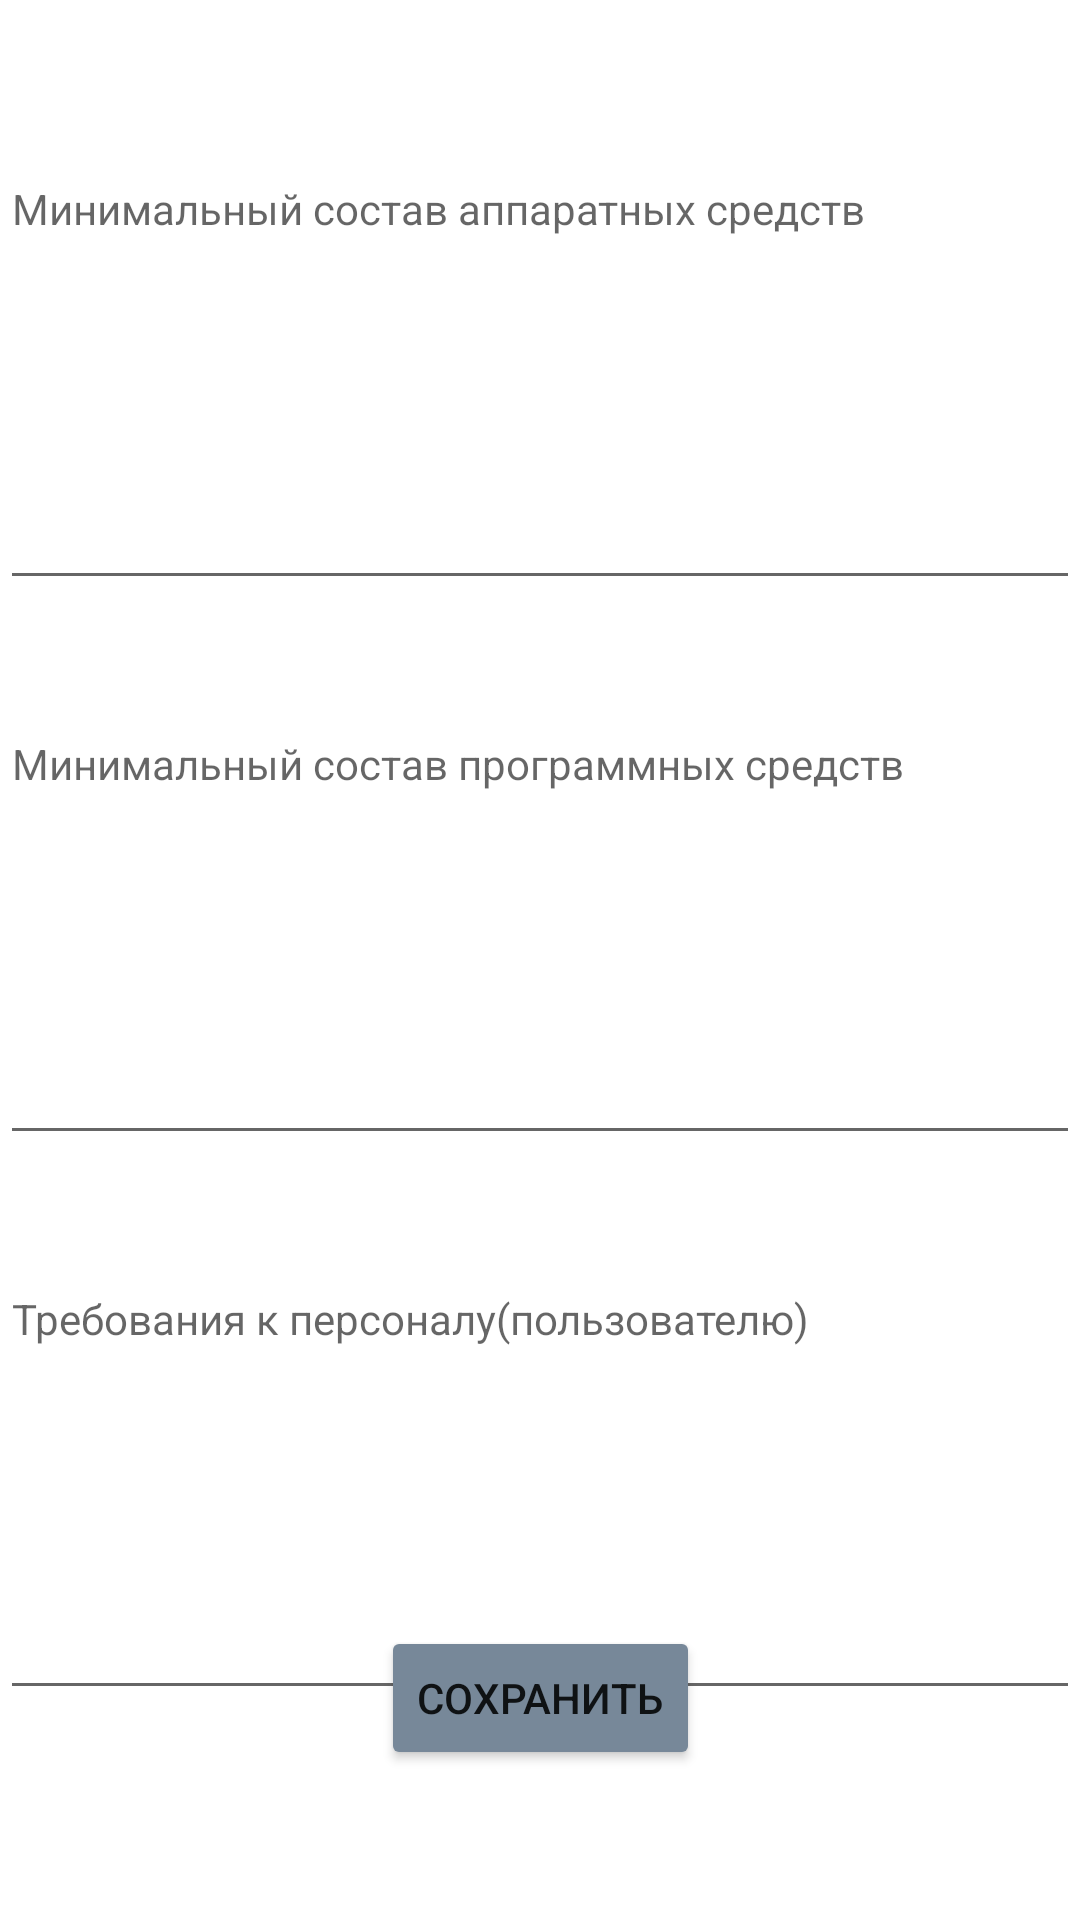

Layout XML and referenced resources for this Android screen:
<!-- AndroidManifest.xml: application theme Theme.MentorsJoy -->
<!-- res/layout/activity_conditions.xml -->
<?xml version="1.0" encoding="utf-8"?>
<androidx.constraintlayout.widget.ConstraintLayout xmlns:android="http://schemas.android.com/apk/res/android"
    xmlns:app="http://schemas.android.com/apk/res-auto"
    xmlns:tools="http://schemas.android.com/tools"
    android:layout_width="match_parent"
    android:layout_height="match_parent"
    tools:context=".view.additionalActivities.RoChoice.ConditionsActivity">

    <EditText
        android:id="@+id/minSoftRO"
        android:layout_width="0dp"
        android:layout_height="150dp"
        android:layout_marginTop="35dp"
        android:ems="10"
        android:gravity="top"
        android:hint="Минимальный состав программных средств"
        android:inputType="textMultiLine|textPersonName"
        android:textSize="14sp"
        app:layout_constraintEnd_toEndOf="parent"
        app:layout_constraintHorizontal_bias="0.0"
        app:layout_constraintStart_toStartOf="parent"
        app:layout_constraintTop_toBottomOf="@+id/minHardRO" />

    <EditText
        android:id="@+id/minHardRO"
        android:layout_width="0dp"
        android:layout_height="150dp"
        android:layout_marginTop="50dp"
        android:ems="10"
        android:gravity="top"
        android:hint="Минимальный состав аппаратных средств"
        android:inputType="textMultiLine|textPersonName"
        android:textSize="14sp"
        app:layout_constraintEnd_toEndOf="parent"
        app:layout_constraintHorizontal_bias="0.0"
        app:layout_constraintStart_toStartOf="parent"
        app:layout_constraintTop_toTopOf="parent" />

    <EditText
        android:id="@+id/userRO"
        android:layout_width="0dp"
        android:layout_height="150dp"
        android:layout_marginTop="35dp"
        android:ems="10"
        android:gravity="top"
        android:hint="Требования к персоналу(пользователю)"
        android:inputType="textMultiLine|textPersonName"
        android:textSize="14sp"
        app:layout_constraintEnd_toEndOf="parent"
        app:layout_constraintHorizontal_bias="0.0"
        app:layout_constraintStart_toStartOf="parent"
        app:layout_constraintTop_toBottomOf="@+id/minSoftRO" />

    <Button
        android:id="@+id/saveCondRO"
        android:layout_width="wrap_content"
        android:layout_height="wrap_content"
        android:layout_marginBottom="50dp"
        android:backgroundTint="@color/main"
        android:minWidth="48dp"
        android:minHeight="48dp"
        android:onClick="saveCondRo"
        android:text="Сохранить"
        app:layout_constraintBottom_toBottomOf="parent"
        app:layout_constraintEnd_toEndOf="parent"
        app:layout_constraintStart_toStartOf="parent" />
</androidx.constraintlayout.widget.ConstraintLayout>
<!-- resources referenced by this layout -->
<resources>
  <color name="main">	#778899</color>
  <style name="Theme.MentorsJoy" parent="Theme.MaterialComponents.DayNight.DarkActionBar">
          
          <item name="colorPrimary">@color/purple_500</item>
          <item name="colorPrimaryVariant">@color/purple_700</item>
          <item name="colorOnPrimary">@color/white</item>
          
          <item name="colorSecondary">@color/teal_200</item>
          <item name="colorSecondaryVariant">@color/teal_700</item>
          <item name="colorOnSecondary">@color/black</item>
          
          <item name="android:statusBarColor">?attr/colorPrimaryVariant</item>
          
      </style>
  <color name="purple_500">#FF6200EE</color>
  <color name="purple_700">#FF3700B3</color>
  <color name="white">#FFFFFFFF</color>
  <color name="teal_200">#FF03DAC5</color>
  <color name="teal_700">#FF018786</color>
  <color name="black">#FF000000</color>
</resources>
